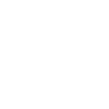
t = 0.00 s
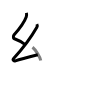
t = 2.50 s
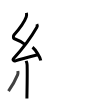
t = 4.75 s
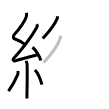
t = 7.25 s
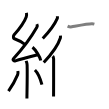
t = 9.50 s
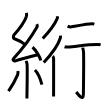
t = 12.00 s

The animated SVG that drew these frames (rendered in a browser with its animation timeline set to each time). Animation: 12 SMIL elements (animate=12); one cycle of 12.00 s.

<svg width="109px" height="109px" viewBox="0 0 px 109px" xmlns="http://www.w3.org/2000/svg" xmlns:xlink="http://www.w3.org/1999/xlink" xml:space="preserve" version="1.1"  baseProfile="full">
<path d="M26.4,12.92c0.36,1.42,0.38,2.47-0.18,4.01c-2.46,6.81-7.46,12.56-12.28,18.01c-0.67,0.75-0.72,3.27,0,3.54c3.81,1.42,7.64,3.28,10.91,5.88" style="fill:none;stroke:black;stroke-width:3;opacity:0">
  <animate attributeType="CSS" attributeName="opacity" from="0" to="1" begin="0s" dur="1s" repeatCount="Indefinite" fill="freeze" />
</path>
<path d="M36.86,24.18c0.29,0.58,0.36,2.46,0,3.09C31.28,37,21.48,49.94,13.8,58.21c-1.76,1.89,0.44,2.98,1.58,2.59c4.8-1.61,16.21-4.49,22.39-6.03" style="fill:none;stroke:black;stroke-width:3;opacity:0">
  <animate attributeType="CSS" attributeName="opacity" from="0" to="1" begin="1s" dur="1s" repeatCount="Indefinite" fill="freeze" />
</path>
<path d="M32.5,47.25c2.91,2.34,7.52,9.61,8.25,13.25" style="fill:none;stroke:black;stroke-width:3;opacity:0">
  <animate attributeType="CSS" attributeName="opacity" from="0" to="1" begin="2s" dur="1s" repeatCount="Indefinite" fill="freeze" />
</path>
<path d="M26.14,60.87c0.07,0.36,0.91,1.85,0.98,4.09c0.31,10.79-0.2,29.79-0.2,33.46" style="fill:none;stroke:black;stroke-width:3;opacity:0">
  <animate attributeType="CSS" attributeName="opacity" from="0" to="1" begin="3s" dur="1s" repeatCount="Indefinite" fill="freeze" />
</path>
<path d="M17.85,71.1c0.16,0.94,0.13,2.79-0.16,3.47c-1.87,4.39-6.55,12.85-9.2,16.62" style="fill:none;stroke:black;stroke-width:3;opacity:0">
  <animate attributeType="CSS" attributeName="opacity" from="0" to="1" begin="4s" dur="1s" repeatCount="Indefinite" fill="freeze" />
</path>
<path d="M34.93,70.04c3.5,3.47,6.18,11.54,6.99,14.69" style="fill:none;stroke:black;stroke-width:3;opacity:0">
  <animate attributeType="CSS" attributeName="opacity" from="0" to="1" begin="5s" dur="1s" repeatCount="Indefinite" fill="freeze" />
</path>
<path d="M57.39,16.25c0.04,0.52,0.2,1.46-0.08,2.1c-2,4.54-7.25,12.43-14.57,20.1" style="fill:none;stroke:black;stroke-width:3;opacity:0">
  <animate attributeType="CSS" attributeName="opacity" from="0" to="1" begin="6s" dur="1s" repeatCount="Indefinite" fill="freeze" />
</path>
<path d="M60.43,35.52c0.05,0.64,0.17,1.73-0.09,2.55c-2.06,6.58-8.19,15.5-16.59,24.42" style="fill:none;stroke:black;stroke-width:3;opacity:0">
  <animate attributeType="CSS" attributeName="opacity" from="0" to="1" begin="7s" dur="1s" repeatCount="Indefinite" fill="freeze" />
</path>
<path d="M52.76,56.12c0.23,0.25,0.81,2.17,0.86,2.68c0.05,0.51,0,34.55-0.05,37.7" style="fill:none;stroke:black;stroke-width:3;opacity:0">
  <animate attributeType="CSS" attributeName="opacity" from="0" to="1" begin="8s" dur="1s" repeatCount="Indefinite" fill="freeze" />
</path>
<path d="M67.59,26.09c0.66,0.31,3.48,0.85,4.14,0.74c5.11-0.86,17.29-3.1,20.33-2.97c1.1,0.05,1.76,0.15,2.31,0.3" style="fill:none;stroke:black;stroke-width:3;opacity:0">
  <animate attributeType="CSS" attributeName="opacity" from="0" to="1" begin="9s" dur="1s" repeatCount="Indefinite" fill="freeze" />
</path>
<path d="M64.59,46.77c0.78,0.28,2.21,0.34,3,0.28c10.02-0.76,19.6-2.68,30.3-2.56c1.3,0.01,2.08,0.13,2.74,0.27" style="fill:none;stroke:black;stroke-width:3;opacity:0">
  <animate attributeType="CSS" attributeName="opacity" from="0" to="1" begin="10s" dur="1s" repeatCount="Indefinite" fill="freeze" />
</path>
<path d="M82.69,47.66c0.06,0.47,0.83,2.46,0.89,5.46c0.29,14.41-0.18,36.27-0.18,41.17c0,7.95-6.11-0.99-7.18-2.23" style="fill:none;stroke:black;stroke-width:3;opacity:0">
  <animate attributeType="CSS" attributeName="opacity" from="0" to="1" begin="11s" dur="1s" repeatCount="Indefinite" fill="freeze" />
</path>
</svg>
